The GitHub repository psykodan/aiPrint-Data-Creation contains a labelled image folder "augmented_synth_line" with 3 categories: good, over-printed, under-printed. Examples follow, each with its label.

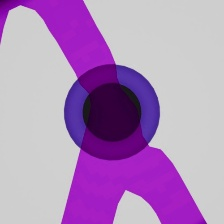
Label: good

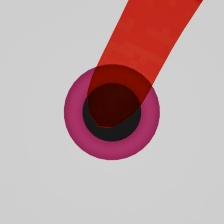
Label: good

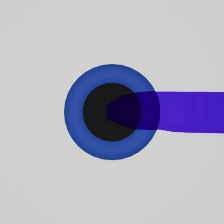
Label: under-printed

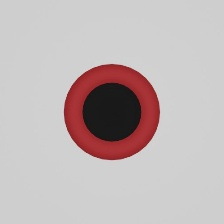
Label: under-printed

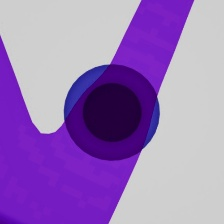
Label: over-printed

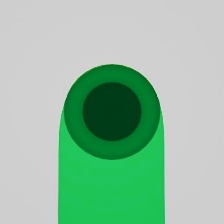
Label: over-printed
